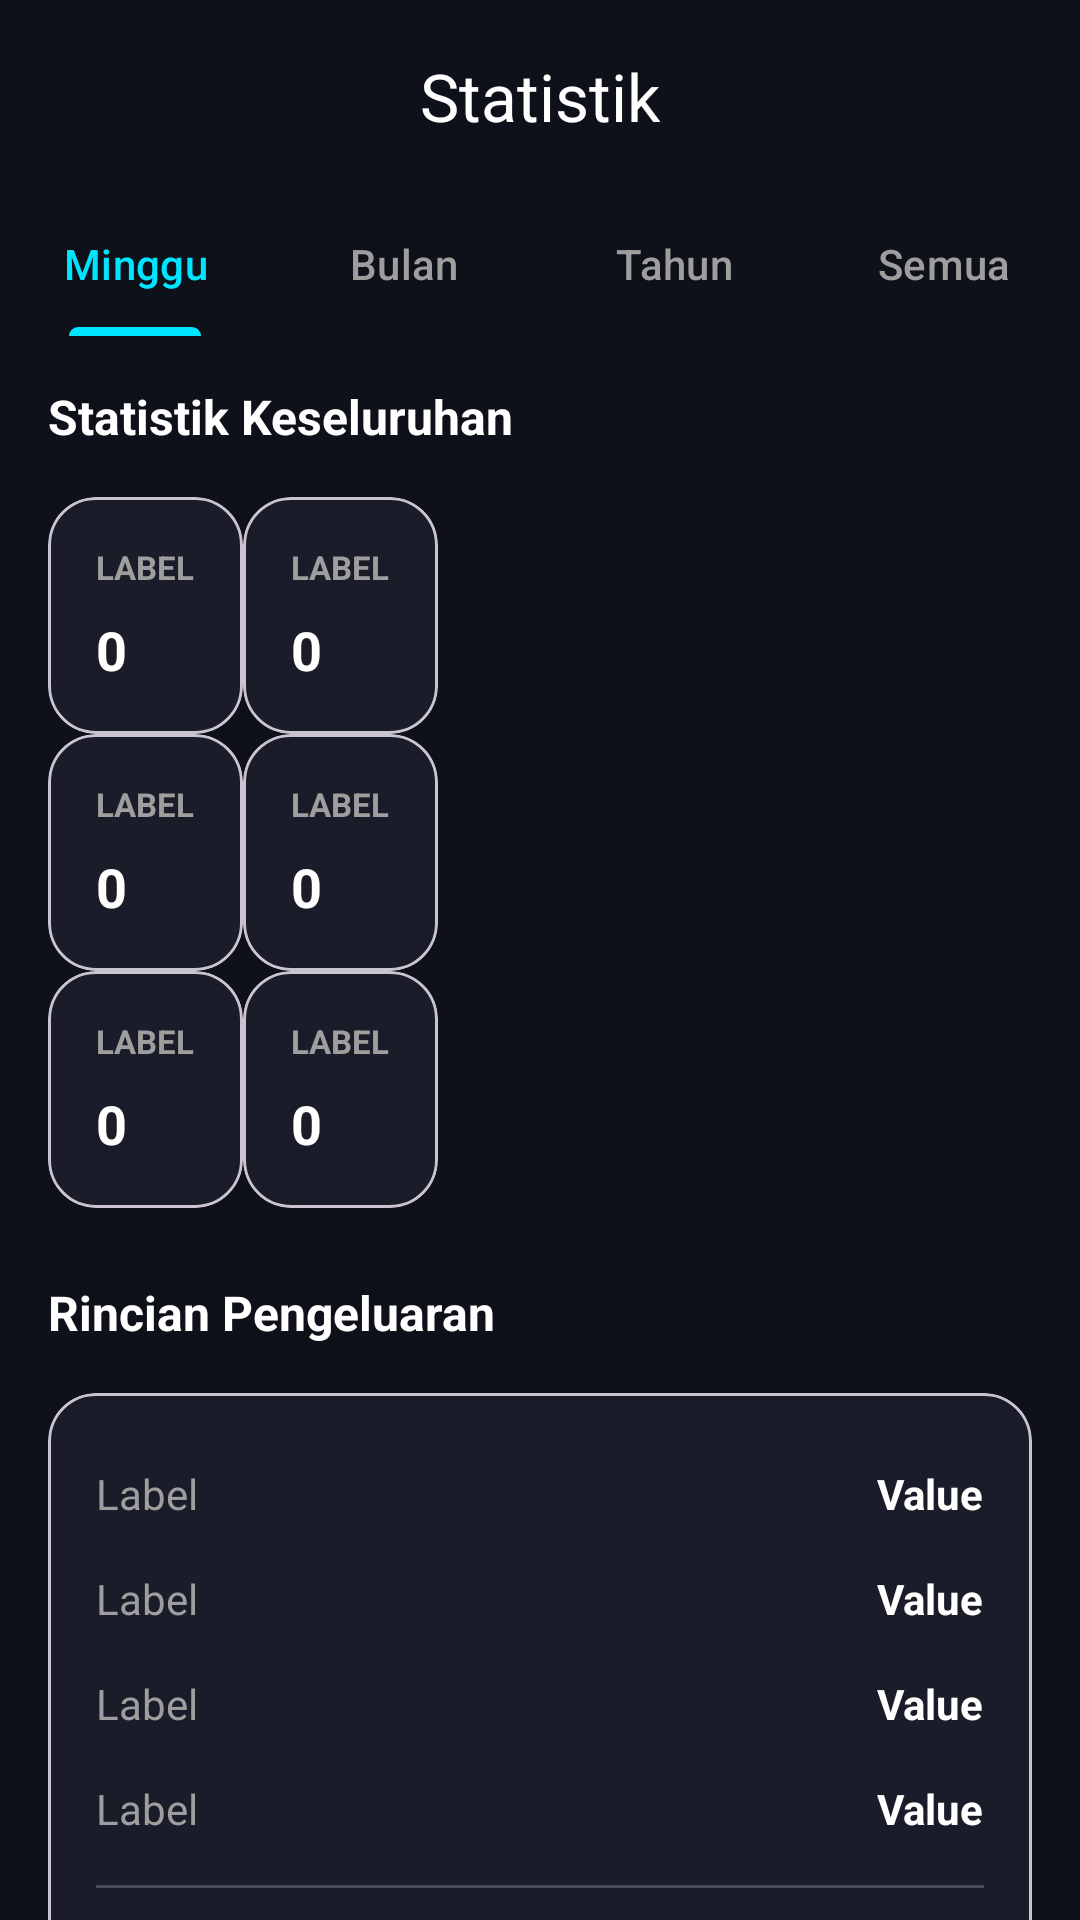

Here is an Android app screen rendered from its layout file. Give the layout XML and the strings, colors and styles it references.
<!-- AndroidManifest.xml: application theme Theme.MotorTrackeryamaha -->
<!-- res/layout/activity_statistics.xml -->
<?xml version="1.0" encoding="utf-8"?>
<androidx.coordinatorlayout.widget.CoordinatorLayout xmlns:android="http://schemas.android.com/apk/res/android"
    xmlns:app="http://schemas.android.com/apk/res-auto"
    xmlns:tools="http://schemas.android.com/tools"
    android:id="@+id/main"
    android:layout_width="match_parent"
    android:layout_height="match_parent"
    android:background="@color/background_dark">

    <com.google.android.material.appbar.AppBarLayout
        android:layout_width="match_parent"
        android:layout_height="wrap_content"
        android:background="@android:color/transparent"
        app:elevation="0dp">

        <com.google.android.material.appbar.MaterialToolbar
            android:id="@+id/toolbar"
            android:layout_width="match_parent"
            android:layout_height="?attr/actionBarSize"
            app:navigationIconTint="@color/text_primary"
            app:title="Statistik"
            app:titleCentered="true"
            app:titleTextColor="@color/text_primary" />

        <com.google.android.material.tabs.TabLayout
            android:id="@+id/periodTabLayout"
            android:layout_width="match_parent"
            android:layout_height="wrap_content"
            android:background="@android:color/transparent"
            app:tabIndicatorColor="@color/accent_blue"
            app:tabSelectedTextColor="@color/accent_blue"
            app:tabTextColor="@color/text_secondary"
            app:tabMode="fixed">
            <com.google.android.material.tabs.TabItem android:layout_width="wrap_content" android:layout_height="wrap_content" android:text="Minggu" />
            <com.google.android.material.tabs.TabItem android:layout_width="wrap_content" android:layout_height="wrap_content" android:text="Bulan" />
            <com.google.android.material.tabs.TabItem android:layout_width="wrap_content" android:layout_height="wrap_content" android:text="Tahun" />
            <com.google.android.material.tabs.TabItem android:layout_width="wrap_content" android:layout_height="wrap_content" android:text="Semua" />
        </com.google.android.material.tabs.TabLayout>

    </com.google.android.material.appbar.AppBarLayout>

    <androidx.core.widget.NestedScrollView
        android:layout_width="match_parent"
        android:layout_height="match_parent"
        app:layout_behavior="@string/appbar_scrolling_view_behavior">

        <LinearLayout
            android:layout_width="match_parent"
            android:layout_height="wrap_content"
            android:orientation="vertical"
            android:padding="16dp">

            <TextView
                android:id="@+id/tvPeriodTitle"
                android:layout_width="wrap_content"
                android:layout_height="wrap_content"
                android:text="Statistik Keseluruhan"
                android:textColor="@color/text_primary"
                android:textSize="16sp"
                android:textStyle="bold"
                android:layout_marginBottom="16dp"/>

            <GridLayout
                android:layout_width="match_parent"
                android:layout_height="wrap_content"
                android:columnCount="2"
                android:alignmentMode="alignMargins"
                android:rowOrderPreserved="false">

                
                <include layout="@layout/item_stat_card" android:id="@+id/cardDistance" />
                <include layout="@layout/item_stat_card" android:id="@+id/cardTrips" />
                <include layout="@layout/item_stat_card" android:id="@+id/cardOil" />
                <include layout="@layout/item_stat_card" android:id="@+id/cardService" />
                <include layout="@layout/item_stat_card" android:id="@+id/cardCost" />
                <include layout="@layout/item_stat_card" android:id="@+id/cardComp" />

            </GridLayout>

            <TextView
                android:layout_width="wrap_content"
                android:layout_height="wrap_content"
                android:text="Rincian Pengeluaran"
                android:textColor="@color/text_primary"
                android:textSize="16sp"
                android:textStyle="bold"
                android:layout_marginTop="24dp"
                android:layout_marginBottom="16dp"/>

            <com.google.android.material.card.MaterialCardView
                android:layout_width="match_parent"
                android:layout_height="wrap_content"
                app:cardBackgroundColor="@color/card_dark"
                app:cardCornerRadius="16dp"
                app:cardElevation="0dp">
                <LinearLayout android:layout_width="match_parent" android:layout_height="wrap_content" android:orientation="vertical" android:padding="16dp">
                    <include layout="@layout/item_info_row" android:id="@+id/rowOilCost"/>
                    <include layout="@layout/item_info_row" android:id="@+id/rowServiceCost"/>
                    <include layout="@layout/item_info_row" android:id="@+id/rowCompCost"/>
                    <include layout="@layout/item_info_row" android:id="@+id/rowEngineCost"/>
                    <View android:layout_width="match_parent" android:layout_height="1dp" android:background="#33FFFFFF" android:layout_marginVertical="8dp"/>
                    <include layout="@layout/item_info_row" android:id="@+id/rowTotalCost"/>
                </LinearLayout>
            </com.google.android.material.card.MaterialCardView>

            <TextView
                android:layout_width="wrap_content"
                android:layout_height="wrap_content"
                android:text="Aktivitas Perjalanan"
                android:textColor="@color/text_primary"
                android:textSize="16sp"
                android:textStyle="bold"
                android:layout_marginTop="24dp"
                android:layout_marginBottom="16dp"/>

            
            <com.example.motortrackeryamaha.ui.statistics.SimpleBarChartView
                android:id="@+id/distanceChart"
                android:layout_width="match_parent"
                android:layout_height="200dp"
                android:layout_marginBottom="32dp" />

        </LinearLayout>
    </androidx.core.widget.NestedScrollView>

</androidx.coordinatorlayout.widget.CoordinatorLayout>
<!-- res/layout/item_stat_card.xml (included above) -->
<?xml version="1.0" encoding="utf-8"?>
<com.google.android.material.card.MaterialCardView xmlns:android="http://schemas.android.com/apk/res/android"
    xmlns:app="http://schemas.android.com/apk/res-auto"
    android:layout_width="0dp"
    android:layout_height="wrap_content"
    android:layout_columnWeight="1"
    android:layout_margin="8dp"
    app:cardBackgroundColor="@color/card_dark"
    app:cardCornerRadius="16dp"
    app:cardElevation="0dp">

    <LinearLayout
        android:layout_width="match_parent"
        android:layout_height="wrap_content"
        android:orientation="vertical"
        android:padding="16dp">

        <TextView
            android:id="@+id/tvStatLabel"
            android:layout_width="wrap_content"
            android:layout_height="wrap_content"
            android:text="Label"
            android:textColor="@color/text_secondary"
            android:textSize="11sp"
            android:textStyle="bold"
            android:textAllCaps="true" />

        <TextView
            android:id="@+id/tvStatValue"
            android:layout_width="wrap_content"
            android:layout_height="wrap_content"
            android:layout_marginTop="8dp"
            android:text="0"
            android:textColor="@color/text_primary"
            android:textSize="18sp"
            android:textStyle="bold" />

    </LinearLayout>
</com.google.android.material.card.MaterialCardView>
<!-- res/layout/item_info_row.xml (included above) -->
<?xml version="1.0" encoding="utf-8"?>
<LinearLayout xmlns:android="http://schemas.android.com/apk/res/android"
    android:layout_width="match_parent"
    android:layout_height="wrap_content"
    android:orientation="horizontal"
    android:paddingVertical="8dp">

    <TextView
        android:id="@+id/tvLabel"
        android:layout_width="0dp"
        android:layout_height="wrap_content"
        android:layout_weight="1"
        android:text="Label"
        android:textColor="@color/text_secondary"
        android:textSize="14sp" />

    <TextView
        android:id="@+id/tvValue"
        android:layout_width="wrap_content"
        android:layout_height="wrap_content"
        android:text="Value"
        android:textColor="@color/text_primary"
        android:textSize="14sp"
        android:textStyle="bold" />

</LinearLayout>
<!-- resources referenced by this layout -->
<resources>
  <color name="accent_blue">#00E5FF</color>
  <color name="background_dark">#0F111A</color>
  <color name="card_dark">#1A1D29</color>
  <color name="text_primary">#FFFFFF</color>
  <color name="text_secondary">#9E9E9E</color>
  <style name="Theme.MotorTrackeryamaha" parent="Base.Theme.MotorTrackeryamaha" />
  <style name="Base.Theme.MotorTrackeryamaha" parent="Theme.Material3.DayNight.NoActionBar">
          
          <item name="colorPrimary">@color/accent_blue</item>
          <item name="android:windowBackground">@color/background_dark</item>
          <item name="android:statusBarColor">@color/background_dark</item>
          <item name="android:windowLightStatusBar" tools:targetApi="m">false</item>
      </style>
</resources>
